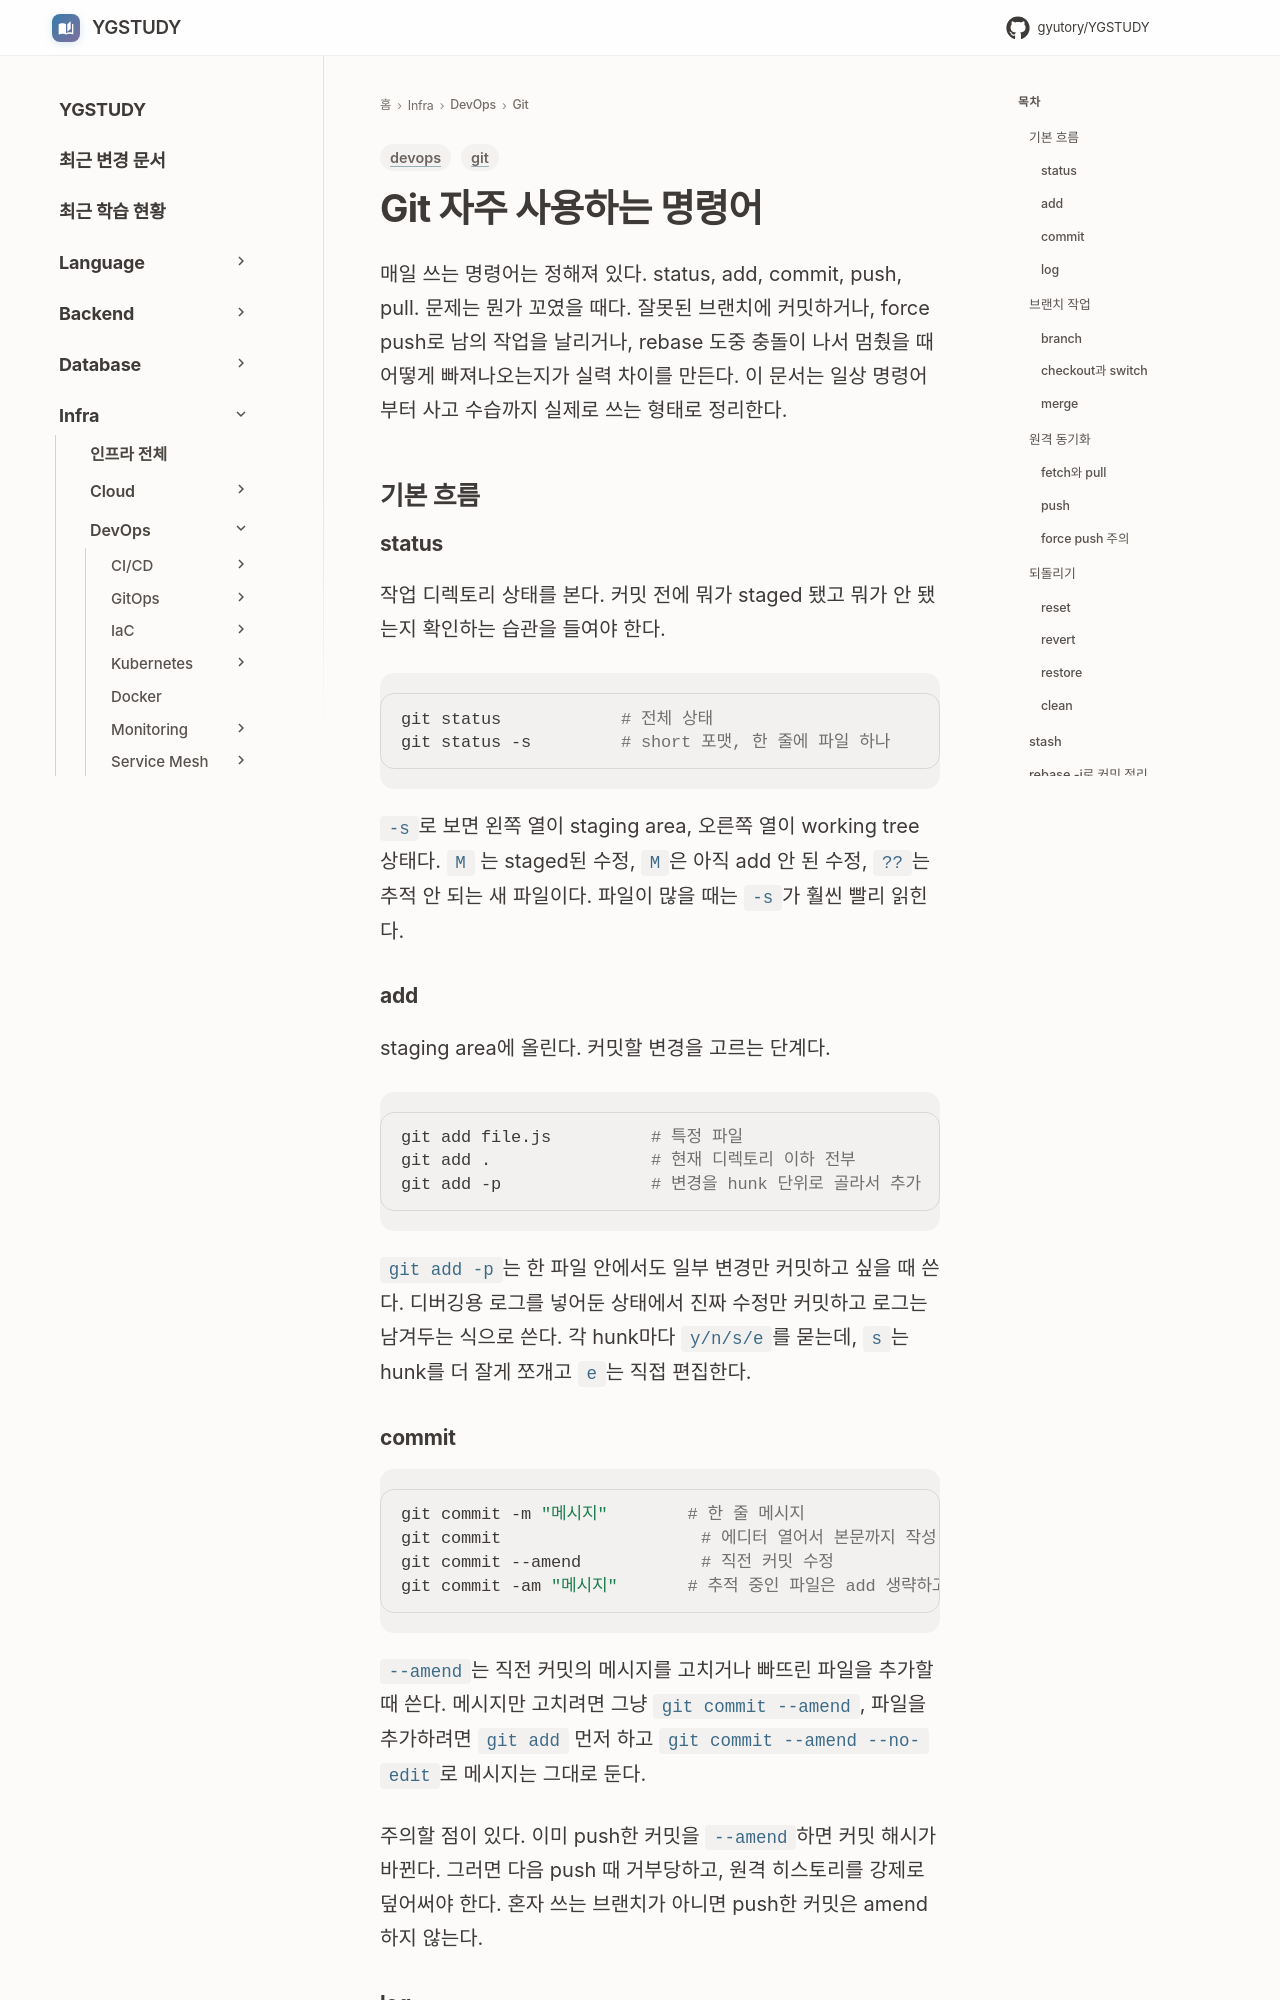

repository: GYUTORY/YGSTUDY · page: DevOps/Git/Git_자주_사용하는_명령어/index.html · generator: mkdocs

---
title: Git 자주 사용하는 명령어
tags: [git, devops]
updated: 2026-08-05
---

# Git 자주 사용하는 명령어

매일 쓰는 명령어는 정해져 있다. status, add, commit, push, pull. 문제는 뭔가 꼬였을 때다. 잘못된 브랜치에 커밋하거나, force push로 남의 작업을 날리거나, rebase 도중 충돌이 나서 멈췄을 때 어떻게 빠져나오는지가 실력 차이를 만든다. 이 문서는 일상 명령어부터 사고 수습까지 실제로 쓰는 형태로 정리한다.

## 기본 흐름

### status

작업 디렉토리 상태를 본다. 커밋 전에 뭐가 staged 됐고 뭐가 안 됐는지 확인하는 습관을 들여야 한다.

```bash
git status            # 전체 상태
git status -s         # short 포맷, 한 줄에 파일 하나
```

`-s`로 보면 왼쪽 열이 staging area, 오른쪽 열이 working tree 상태다. `M ` 는 staged된 수정, ` M`은 아직 add 안 된 수정, `??`는 추적 안 되는 새 파일이다. 파일이 많을 때는 `-s`가 훨씬 빨리 읽힌다.

### add

staging area에 올린다. 커밋할 변경을 고르는 단계다.

```bash
git add file.js          # 특정 파일
git add .                # 현재 디렉토리 이하 전부
git add -p               # 변경을 hunk 단위로 골라서 추가
```

`git add -p`는 한 파일 안에서도 일부 변경만 커밋하고 싶을 때 쓴다. 디버깅용 로그를 넣어둔 상태에서 진짜 수정만 커밋하고 로그는 남겨두는 식으로 쓴다. 각 hunk마다 `y/n/s/e`를 묻는데, `s`는 hunk를 더 잘게 쪼개고 `e`는 직접 편집한다.
